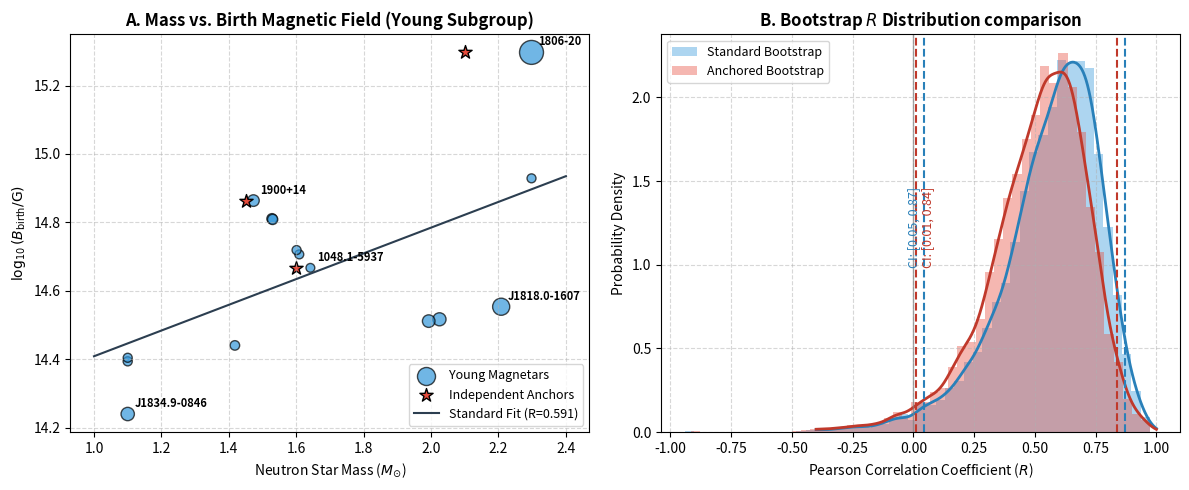

Source code (Python): (Note: this script raises an exception after producing the figure.)
import numpy as np
import scipy.stats as stats
import matplotlib
matplotlib.use("Agg")
import matplotlib.pyplot as plt

# Data
data = [
    {"name": "CXOU J010043.1-721134", "mass": 1.609, "B_birth": 5.09e14},
    {"name": "SGR 0526-66", "mass": 1.528, "B_birth": 6.47e14},
    {"name": "1E 1048.1-5937", "mass": 1.642, "B_birth": 4.65e14},
    {"name": "1E 1547.0-5408", "mass": 2.025, "B_birth": 3.29e14},
    {"name": "PSR J1622-4950", "mass": 1.993, "B_birth": 3.25e14},
    {"name": "SGR 1627-41", "mass": 1.100, "B_birth": 2.48e14},
    {"name": "1RXS J170849.0-400910", "mass": 1.530, "B_birth": 6.44e14},
    {"name": "CXOU J171405.7-381031", "mass": 1.601, "B_birth": 5.24e14},
    {"name": "SGR J1745-2900", "mass": 1.418, "B_birth": 2.76e14},
    {"name": "SGR 1806-20", "mass": 2.298, "B_birth": 1.98e15},
    {"name": "Swift J1818.0-1607", "mass": 2.208, "B_birth": 3.58e14},
    {"name": "Swift J1834.9-0846", "mass": 1.100, "B_birth": 1.74e14},
    {"name": "1E 1841-045", "mass": 2.298, "B_birth": 8.49e14},
    {"name": "SGR 1900+14", "mass": 1.473, "B_birth": 7.31e14},
    {"name": "SGR 1935+2154", "mass": 1.100, "B_birth": 2.54e14}
]

names = [d["name"] for d in data]
masses = np.array([d["mass"] for d in data])
b_births = np.array([d["B_birth"] for d in data])
log_B = np.log10(b_births)
N = len(data)

# Leverage & Cook's distance for log_B vs Mass
x = masses
y = log_B
x_mean = np.mean(x)
x_dev = x - x_mean
sum_x_dev2 = np.sum(x_dev**2)
h = 1.0 / N + (x_dev**2) / sum_x_dev2
slope, intercept, r_val, p_val, std_err = stats.linregress(x, y)
y_pred = intercept + slope * x
residuals = y - y_pred
mse = np.sum(residuals**2) / (N - 2)
cooks_d = (residuals**2 / (2 * mse)) * (h / (1 - h)**2)

# Anchor masses
anchor_masses = masses.copy()
for i, name in enumerate(names):
    if name == "SGR 1806-20":
        anchor_masses[i] = 2.10
    elif name == "1E 1048.1-5937":
        anchor_masses[i] = 1.60
    elif name == "SGR 1900+14":
        anchor_masses[i] = 1.45

# Bootstrap calculations
boot_corrs_std = []
boot_corrs_anc = []
np.random.seed(42)
for _ in range(10000):
    idx = np.random.choice(N, size=N, replace=True)
    if np.std(masses[idx]) > 0 and np.std(log_B[idx]) > 0:
        r_s, _ = stats.pearsonr(masses[idx], log_B[idx])
        boot_corrs_std.append(r_s)
    if np.std(anchor_masses[idx]) > 0 and np.std(log_B[idx]) > 0:
        r_a, _ = stats.pearsonr(anchor_masses[idx], log_B[idx])
        boot_corrs_anc.append(r_a)

ci_std = np.percentile(boot_corrs_std, [2.5, 97.5])
ci_anc = np.percentile(boot_corrs_anc, [2.5, 97.5])

# Plotting
fig, (ax1, ax2) = plt.subplots(1, 2, figsize=(12, 5))

# Panel A: Scatter log10(B_birth) vs Mass
sizes = 40 + cooks_d * 400
ax1.scatter(x, y, s=sizes, color="#3498db", alpha=0.7, edgecolor="black", label="Young Magnetars")
ax1.scatter(anchor_masses[[9, 2, 13]], log_B[[9, 2, 13]], s=100, color="#e74c3c", marker="*", edgecolor="black", label="Independent Anchors")

# Fit line for standard
x_grid = np.linspace(1.0, 2.4, 100)
y_grid = intercept + slope * x_grid
ax1.plot(x_grid, y_grid, color="#2c3e50", linestyle="-", lw=1.5, label=f"Standard Fit (R={r_val:.3f})")

# Labels
for i, name in enumerate(names):
    if name in ["SGR 1806-20", "Swift J1818.0-1607", "Swift J1834.9-0846", "1E 1048.1-5937", "SGR 1900+14"]:
        ax1.annotate(name.split()[-1], (x[i], y[i]), textcoords="offset points", xytext=(5,5), fontsize=8, weight="bold")

ax1.set_xlabel("Neutron Star Mass ($M_{\\odot}$)", fontsize=10)
ax1.set_ylabel("$\\log_{10}(B_{\\text{birth}} / \\text{G})$", fontsize=10)
ax1.set_title("A. Mass vs. Birth Magnetic Field (Young Subgroup)", fontsize=12, weight="bold")
ax1.grid(True, linestyle="--", alpha=0.5)
ax1.legend(loc="lower right", frameon=True, fontsize=9)

# Panel B: Bootstrap distribution
ax2.hist(boot_corrs_std, bins=50, density=True, color="#3498db", alpha=0.4, label="Standard Bootstrap")
ax2.hist(boot_corrs_anc, bins=50, density=True, color="#e74c3c", alpha=0.4, label="Anchored Bootstrap")

# Add density curves
kde_std = stats.gaussian_kde(boot_corrs_std)
kde_anc = stats.gaussian_kde(boot_corrs_anc)
r_grid = np.linspace(-0.4, 1.0, 500)
ax2.plot(r_grid, kde_std(r_grid), color="#2980b9", lw=2)
ax2.plot(r_grid, kde_anc(r_grid), color="#c0392b", lw=2)

# CIs
ax2.axvline(ci_std[0], color="#2980b9", linestyle="--", lw=1.5)
ax2.axvline(ci_std[1], color="#2980b9", linestyle="--", lw=1.5)
ax2.axvline(ci_anc[0], color="#c0392b", linestyle="--", lw=1.5)
ax2.axvline(ci_anc[1], color="#c0392b", linestyle="--", lw=1.5)

# Zero line
ax2.axvline(0, color="grey", linestyle="-", lw=1, alpha=0.7)

ax2.text(ci_std[0]-0.02, 1, f"CI: [{ci_std[0]:.2f}, {ci_std[1]:.2f}]", color="#2980b9", rotation=90, ha="right", fontsize=9)
ax2.text(ci_anc[0]+0.02, 1, f"CI: [{ci_anc[0]:.2f}, {ci_anc[1]:.2f}]", color="#c0392b", rotation=90, ha="left", fontsize=9)

ax2.set_xlabel("Pearson Correlation Coefficient ($R$)", fontsize=10)
ax2.set_ylabel("Probability Density", fontsize=10)
ax2.set_title("B. Bootstrap $R$ Distribution comparison", fontsize=12, weight="bold")
ax2.grid(True, linestyle="--", alpha=0.5)
ax2.legend(loc="upper left", frameon=True, fontsize=9)

plt.tight_layout()
fig.savefig("/Users/oleg/Documents/NVG-Research/article/figures/fig_magnetar_young_diagnostics.png", dpi=200)
fig.savefig("/Users/oleg/Documents/NVG-Research/article/figures/fig_magnetar_young_diagnostics.pdf")
print("Done generating test figure!")
